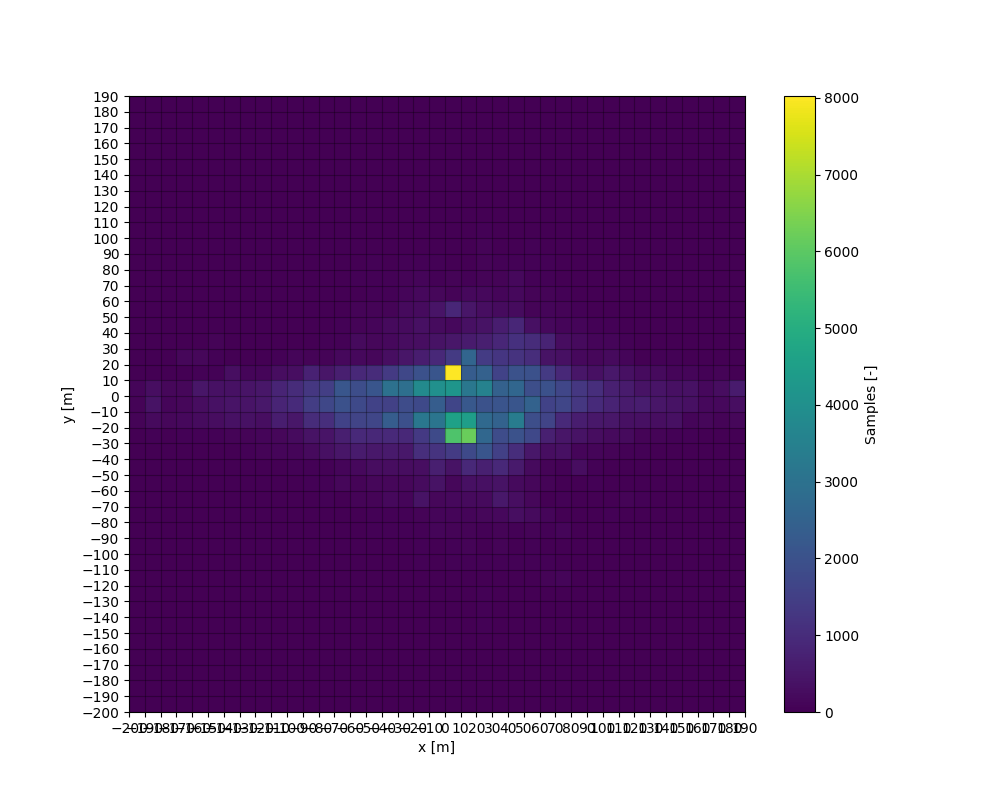

Values plotted in this chart, from the file beside it:
0.0, 0.0, 0.0, 0.0, 0.0, 0.0, 0.0, 0.0, 0.0, 0.0, 0.0, 0.0, 0.0, 0.0, 0.0, 0.0, 0.0, 0.0, 3.0, 10.0, 11.0, 7.0, 1.0, 0.0
0.0, 0.0, 0.0, 0.0, 0.0, 0.0, 0.0, 0.0, 0.0, 0.0, 0.0, 0.0, 0.0, 0.0, 0.0, 0.0, 2.0, 2.0, 11.0, 75.0, 79.0, 122.0, 3.0, 4.0
0.0, 0.0, 0.0, 0.0, 0.0, 0.0, 0.0, 0.0, 0.0, 0.0, 0.0, 0.0, 0.0, 2.0, 0.0, 1.0, 0.0, 10.0, 34.0, 198.0, 377.0, 294.0, 10.0, 6.0
0.0, 0.0, 0.0, 0.0, 0.0, 0.0, 0.0, 0.0, 0.0, 0.0, 0.0, 0.0, 0.0, 1.0, 3.0, 1.0, 2.0, 6.0, 30.0, 133.0, 118.0, 131.0, 8.0, 4.0
0.0, 0.0, 0.0, 0.0, 0.0, 0.0, 0.0, 0.0, 0.0, 0.0, 0.0, 2.0, 0.0, 0.0, 7.0, 5.0, 5.0, 12.0, 46.0, 158.0, 147.0, 151.0, 22.0, 146.0
0.0, 0.0, 0.0, 0.0, 0.0, 0.0, 0.0, 1.0, 0.0, 1.0, 2.0, 1.0, 0.0, 0.0, 9.0, 14.0, 13.0, 20.0, 38.0, 234.0, 269.0, 440.0, 40.0, 143.0
0.0, 0.0, 0.0, 0.0, 0.0, 0.0, 0.0, 0.0, 1.0, 0.0, 1.0, 1.0, 0.0, 1.0, 7.0, 8.0, 13.0, 22.0, 51.0, 266.0, 346.0, 367.0, 44.0, 48.0
0.0, 0.0, 0.0, 0.0, 0.0, 0.0, 2.0, 0.0, 1.0, 1.0, 0.0, 1.0, 1.0, 1.0, 8.0, 7.0, 19.0, 22.0, 75.0, 346.0, 424.0, 349.0, 287.0, 18.0
0.0, 0.0, 0.0, 0.0, 0.0, 0.0, 2.0, 0.0, 0.0, 1.0, 3.0, 4.0, 3.0, 1.0, 3.0, 0.0, 30.0, 35.0, 93.0, 357.0, 417.0, 419.0, 119.0, 7.0
0.0, 0.0, 0.0, 0.0, 2.0, 3.0, 0.0, 1.0, 0.0, 0.0, 1.0, 0.0, 1.0, 4.0, 5.0, 11.0, 19.0, 72.0, 99.0, 313.0, 503.0, 483.0, 106.0, 20.0
0.0, 0.0, 0.0, 0.0, 0.0, 2.0, 5.0, 2.0, 2.0, 1.0, 2.0, 3.0, 2.0, 5.0, 3.0, 5.0, 22.0, 102.0, 153.0, 642.0, 804.0, 804.0, 257.0, 53.0
0.0, 0.0, 0.0, 2.0, 2.0, 1.0, 1.0, 2.0, 2.0, 1.0, 4.0, 1.0, 2.0, 3.0, 12.0, 6.0, 36.0, 110.0, 222.0, 491.0, 941.0, 976.0, 308.0, 96.0
0.0, 0.0, 0.0, 2.0, 1.0, 1.0, 4.0, 2.0, 1.0, 5.0, 0.0, 4.0, 3.0, 4.0, 17.0, 40.0, 48.0, 213.0, 396.0, 976.0, 1439, 1271, 729.0, 70.0
0.0, 0.0, 2.0, 0.0, 0.0, 1.0, 1.0, 0.0, 5.0, 4.0, 1.0, 5.0, 4.0, 9.0, 33.0, 61.0, 44.0, 322.0, 427.0, 1046, 1722, 1470, 443.0, 85.0
0.0, 0.0, 2.0, 0.0, 0.0, 5.0, 1.0, 5.0, 6.0, 2.0, 8.0, 4.0, 8.0, 26.0, 30.0, 129.0, 118.0, 443.0, 665.0, 1576, 2003, 2145, 676.0, 188.0
0.0, 1.0, 1.0, 1.0, 1.0, 2.0, 2.0, 7.0, 2.0, 5.0, 11.0, 14.0, 19.0, 26.0, 75.0, 76.0, 168.0, 581.0, 922.0, 1620, 1769, 1853, 887.0, 184.0
0.0, 1.0, 1.0, 0.0, 4.0, 0.0, 3.0, 1.0, 3.0, 4.0, 13.0, 22.0, 37.0, 43.0, 64.0, 143.0, 269.0, 525.0, 881.0, 1676, 1592, 2111, 989.0, 152.0
0.0, 1.0, 0.0, 1.0, 5.0, 2.0, 4.0, 0.0, 1.0, 6.0, 13.0, 19.0, 38.0, 35.0, 174.0, 148.0, 280.0, 539.0, 912.0, 2336, 1544, 2961, 1353, 285.0
0.0, 1.0, 0.0, 0.0, 1.0, 3.0, 4.0, 3.0, 6.0, 4.0, 23.0, 23.0, 34.0, 33.0, 100.0, 137.0, 256.0, 522.0, 887.0, 1965, 1819, 2887, 1713, 461.0
0.0, 1.0, 2.0, 4.0, 0.0, 8.0, 6.0, 4.0, 3.0, 16.0, 35.0, 37.0, 55.0, 76.0, 381.0, 227.0, 313.0, 1053, 1335, 3169, 1785, 3815, 2002, 653.0
0.0, 6.0, 0.0, 1.0, 1.0, 12.0, 5.0, 1.0, 4.0, 21.0, 31.0, 30.0, 95.0, 104.0, 156.0, 377.0, 686.0, 1167, 1788, 3119, 2344, 4008, 2131, 896.0
0.0, 1.0, 3.0, 1.0, 5.0, 10.0, 7.0, 12.0, 11.0, 20.0, 34.0, 53.0, 92.0, 95.0, 159.0, 151.0, 386.0, 1385, 5772, 4594, 1645, 4175, 8026, 1377
0.0, 3.0, 1.0, 6.0, 10.0, 11.0, 26.0, 25.0, 21.0, 16.0, 44.0, 87.0, 83.0, 109.0, 198.0, 329.0, 884.0, 1779, 6204, 4459, 2170, 3178, 2317, 2601
0.0, 10.0, 6.0, 1.0, 7.0, 2.0, 41.0, 59.0, 50.0, 21.0, 42.0, 30.0, 43.0, 129.0, 218.0, 336.0, 695.0, 2129, 2660, 2699, 2008, 3520, 2471, 1381
0.0, 5.0, 2.0, 0.0, 2.0, 5.0, 7.0, 10.0, 10.0, 30.0, 32.0, 70.0, 86.0, 169.0, 525.0, 378.0, 894.0, 1532, 1849, 2504, 2074, 2463, 1588, 1224
0.0, 2.0, 5.0, 0.0, 3.0, 3.0, 5.0, 6.0, 11.0, 17.0, 45.0, 16.0, 43.0, 289.0, 310.0, 195.0, 553.0, 1014, 2030, 3342, 2111, 2618, 2033, 1182
0.0, 2.0, 5.0, 10.0, 4.0, 5.0, 5.0, 4.0, 10.0, 22.0, 50.0, 56.0, 82.0, 200.0, 140.0, 128.0, 199.0, 493.0, 1735, 1883, 2498, 1901, 1983, 1012
0.0, 0.0, 2.0, 0.0, 1.0, 1.0, 4.0, 0.0, 7.0, 83.0, 33.0, 24.0, 38.0, 97.0, 27.0, 88.0, 87.0, 284.0, 719.0, 1606, 1590, 1988, 1365, 403.0
0.0, 0.0, 1.0, 2.0, 2.0, 0.0, 23.0, 6.0, 7.0, 119.0, 16.0, 13.0, 99.0, 15.0, 33.0, 29.0, 59.0, 323.0, 468.0, 910.0, 1683, 1662, 909.0, 321.0
0.0, 0.0, 1.0, 4.0, 5.0, 1.0, 1.0, 10.0, 6.0, 4.0, 18.0, 6.0, 20.0, 13.0, 22.0, 31.0, 263.0, 116.0, 381.0, 653.0, 1276, 1262, 443.0, 171.0
0.0, 0.0, 0.0, 0.0, 2.0, 1.0, 5.0, 0.0, 4.0, 4.0, 5.0, 10.0, 8.0, 12.0, 12.0, 60.0, 44.0, 105.0, 282.0, 524.0, 963.0, 1039, 330.0, 155.0
0.0, 0.0, 0.0, 0.0, 7.0, 2.0, 1.0, 1.0, 0.0, 13.0, 1.0, 7.0, 14.0, 56.0, 6.0, 10.0, 21.0, 75.0, 218.0, 491.0, 777.0, 712.0, 532.0, 192.0
0.0, 0.0, 0.0, 0.0, 0.0, 3.0, 1.0, 1.0, 0.0, 2.0, 11.0, 2.0, 4.0, 7.0, 73.0, 22.0, 15.0, 48.0, 198.0, 333.0, 589.0, 593.0, 317.0, 113.0
0.0, 0.0, 0.0, 0.0, 0.0, 1.0, 2.0, 0.0, 1.0, 1.0, 2.0, 4.0, 4.0, 3.0, 39.0, 28.0, 17.0, 55.0, 74.0, 339.0, 655.0, 396.0, 237.0, 30.0
0.0, 0.0, 0.0, 0.0, 0.0, 1.0, 1.0, 1.0, 0.0, 1.0, 1.0, 2.0, 6.0, 3.0, 3.0, 16.0, 7.0, 16.0, 70.0, 301.0, 451.0, 409.0, 217.0, 34.0
0.0, 0.0, 0.0, 0.0, 0.0, 0.0, 0.0, 0.0, 2.0, 1.0, 1.0, 2.0, 1.0, 0.0, 9.0, 7.0, 21.0, 13.0, 36.0, 343.0, 387.0, 316.0, 108.0, 45.0
0.0, 0.0, 0.0, 0.0, 0.0, 0.0, 0.0, 1.0, 0.0, 1.0, 1.0, 1.0, 1.0, 0.0, 2.0, 2.0, 10.0, 23.0, 48.0, 115.0, 340.0, 363.0, 101.0, 30.0
0.0, 0.0, 0.0, 0.0, 0.0, 0.0, 0.0, 0.0, 0.0, 1.0, 0.0, 2.0, 1.0, 1.0, 0.0, 0.0, 4.0, 25.0, 12.0, 150.0, 177.0, 164.0, 59.0, 7.0
0.0, 0.0, 0.0, 0.0, 0.0, 0.0, 0.0, 0.0, 0.0, 0.0, 0.0, 0.0, 1.0, 2.0, 3.0, 6.0, 4.0, 16.0, 18.0, 85.0, 173.0, 266.0, 80.0, 9.0
0.0, 0.0, 0.0, 0.0, 0.0, 0.0, 0.0, 0.0, 0.0, 0.0, 0.0, 0.0, 0.0, 1.0, 1.0, 0.0, 3.0, 15.0, 31.0, 149.0, 295.0, 576.0, 25.0, 19.0
0.0, 0.0, 0.0, 0.0, 0.0, 0.0, 0.0, 0.0, 0.0, 0.0, 0.0, 0.0, 0.0, 0.0, 0.0, 0.0, 0.0, 0.0, 0.0, 0.0, 0.0, 0.0, 0.0, 0.0
